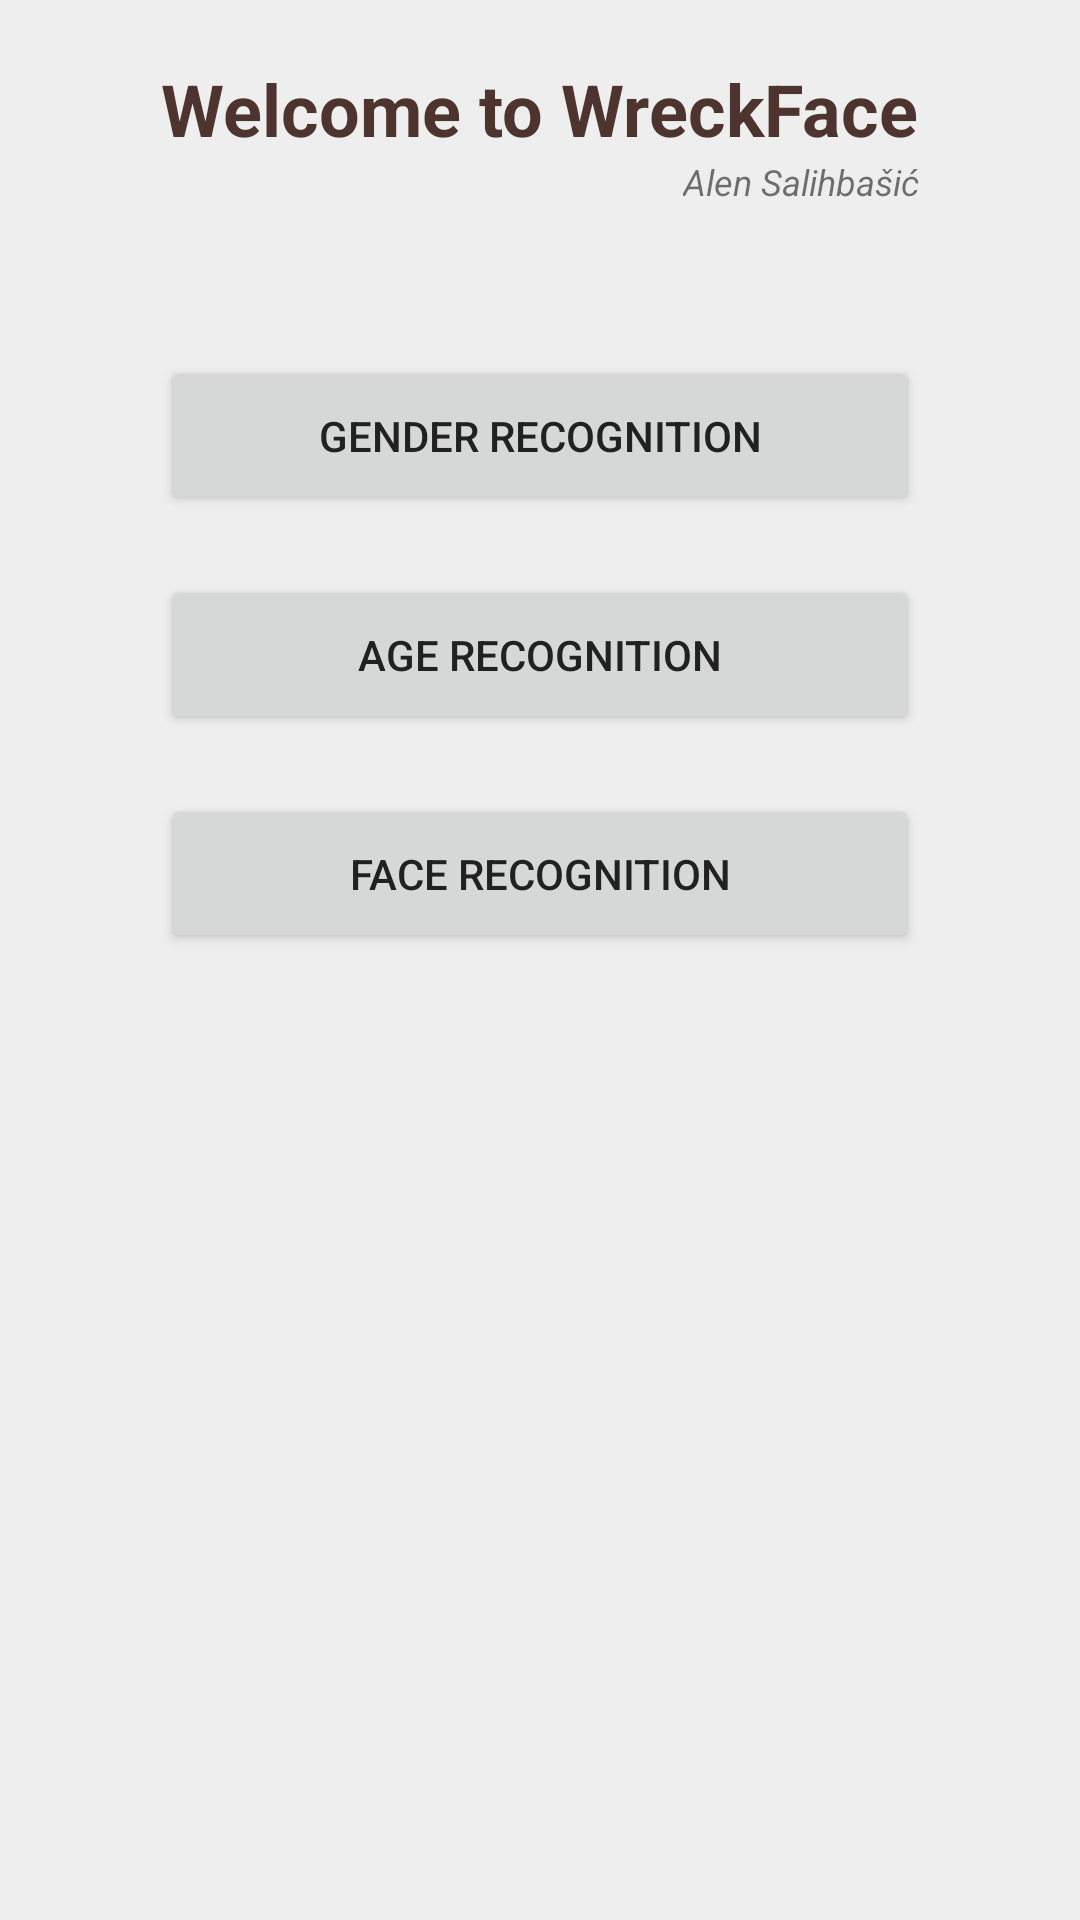

Write the Android layout XML for this screen, with the resource values it uses.
<!-- AndroidManifest.xml: application theme AppFullScreenTheme -->
<!-- res/layout/screen_welcome.xml -->
<?xml version="1.0" encoding="utf-8"?>
<RelativeLayout xmlns:android="http://schemas.android.com/apk/res/android"
    android:layout_width="match_parent"
    android:layout_height="match_parent"
    android:orientation="vertical"
    android:background="#eeeeee">

    <TextView
        android:id="@+id/welcome_text_view"
        android:layout_width="wrap_content"
        android:layout_height="wrap_content"
        android:layout_centerHorizontal="true"
        android:layout_marginTop="20dp"
        android:text="@string/welcome"
        android:textColor="#4e342e"
        android:textSize="24sp"
        android:textStyle="bold"/>

    <TextView
        android:id="@+id/signature_text_view"
        android:layout_width="wrap_content"
        android:layout_height="wrap_content"
        android:layout_alignRight="@id/welcome_text_view"
        android:layout_below="@id/welcome_text_view"
        android:text="@string/signature"
        android:textSize="12sp"
        android:textStyle="italic"/>

    <Button
        android:id="@+id/gender_button"
        android:layout_width="match_parent"
        android:layout_height="wrap_content"
        android:layout_alignLeft="@+id/welcome_text_view"
        android:layout_alignRight="@+id/welcome_text_view"
        android:layout_below="@+id/signature_text_view"
        android:layout_centerHorizontal="true"
        android:layout_marginTop="50dp"
        android:padding="17dp"
        android:text="@string/gender_button"
        android:textAllCaps="true"
        android:textColor="#212121"
        android:textSize="14sp"/>

    <Button
        android:id="@+id/age_button"
        android:layout_width="match_parent"
        android:layout_height="wrap_content"
        android:layout_alignLeft="@+id/welcome_text_view"
        android:layout_alignRight="@+id/welcome_text_view"
        android:layout_below="@+id/gender_button"
        android:layout_centerHorizontal="true"
        android:layout_marginTop="20dp"
        android:padding="17dp"
        android:text="@string/age_button"
        android:textAllCaps="true"
        android:textColor="#212121"
        android:textSize="14sp"/>

    <Button
        android:id="@+id/face_button"
        android:layout_width="match_parent"
        android:layout_height="wrap_content"
        android:layout_alignLeft="@+id/welcome_text_view"
        android:layout_alignRight="@+id/welcome_text_view"
        android:layout_below="@+id/age_button"
        android:layout_centerHorizontal="true"
        android:layout_marginTop="20dp"
        android:padding="17dp"
        android:text="@string/face_button"
        android:textAllCaps="true"
        android:textColor="#212121"
        android:textSize="14sp"/>

</RelativeLayout>
<!-- resources referenced by this layout -->
<resources>
  <string name="age_button">Age recognition</string>
  <string name="face_button">Face recognition</string>
  <string name="gender_button">Gender recognition</string>
  <string name="signature">Alen Salihbašić</string>
  <string name="welcome">Welcome to WreckFace</string>
  <style name="AppFullScreenTheme" parent="Theme.AppCompat.Light.NoActionBar">
          <item name="android:windowNoTitle">true</item>
          <item name="android:windowActionBar">false</item>
          <item name="android:windowFullscreen">true</item>
          <item name="android:windowContentOverlay">@null</item>
          
          <item name="colorPrimary">@color/colorPrimary</item>
          <item name="colorPrimaryDark">@color/colorPrimaryDark</item>
          <item name="colorAccent">@color/colorAccent</item>
      </style>
  <color name="colorPrimary">#3F51B5</color>
  <color name="colorPrimaryDark">#303F9F</color>
  <color name="colorAccent">#F42B20</color>
</resources>
